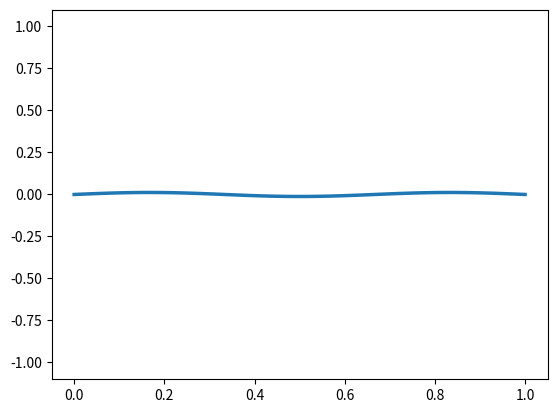

The script that saved this image: (Note: this script raises an exception after producing the figure.)
import numpy as np 
import matplotlib.pyplot as plt 
from matplotlib.animation import FuncAnimation 

# Heat equation: 
# u_t = k * u_xx in [0, L]
# u(0, t) = 0, u(L, t) = 0 

# パラメータ 
k: float = 1.

# 2 階中心差分による空間離散化 
def Lap(u: np.ndarray, h: float) -> np.ndarray: 
    vec = np.empty_like(u) 
    vec[0] = (-2*u[0] + u[1]) / (h**2) 
    vec[-1] = (u[-2] - 2*u[-1]) / (h**2) 
    vec[1:-1] = (u[:-2] - 2*u[1:-1] + u[2:]) / (h**2) 
    return vec 

def f(u: np.ndarray, h: float) -> np.ndarray: 
    return k * Lap(u, h) 

# 古典的ルンゲ=クッタ (４段陽的ルンゲ=クッタ)
def runge_kutta(u: np.ndarray, tau: float, h: float) -> np.ndarray:
    k1 = f(u, h)
    k2 = f(u + tau/2 * k1, h)
    k3 = f(u + tau/2 * k2, h)
    k4 = f(u + tau * k3, h)
    return u + tau/6 * (k1 + 2*k2 + 2*k3 + k4) 

# 空間領域, 時間区間 
L: float = 1. 
T: float = 0.05 
M: int = 60 
N: int = 1000 
x = np.linspace(0, L, M+1) 
t = np.linspace(0, T, N+1) 
h: float = L/M 
tau = float = T/N 

# 初期条件 (境界条件を満たすものを指定)
u0 = np.sin(3*np.pi*x/L) 
# 配列の初期化, 初期条件と境界条件の設定 
u = np.empty((M+1, N+1)) 
u[:, 0] = u0
u[0, :] = 0 
u[-1, :] = 0

# プロットの準備 
fig, ax = plt.subplots() 
ax.set_ylim([-1.1, 1.1])

# 初期条件のプロット 
line, = ax.plot(x, u[:, 0], color='tab:blue', linewidth=2.5)
# plt.savefig('allen_cahn.pdf') 
# アニメーションにおける update を定義 
def update(frame): 
    line.set_data(x, u[:, frame]) # 更新された u を入力 
    return 

# 計算 
for n in range(N): 
    u[1:-1, n+1] = runge_kutta(u[1:-1, n], tau, h) 
    
# プロット 
step: int = 3
ani = FuncAnimation(fig, update, frames=range(0, N, step), interval=5)
# ファイル出力する場合は下のコメントアウトを解除
ani.save("heat_eq.mp4", writer="ffmpeg", fps=60)

plt.show()
